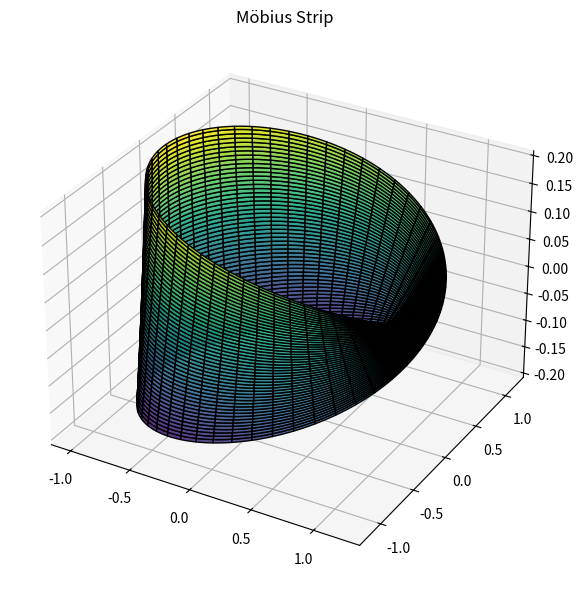

Here is the Python script that generated this plot:
import numpy as np
from scipy.integrate import dblquad
from scipy.spatial.distance import euclidean
import matplotlib.pyplot as plt
from mpl_toolkits.mplot3d import Axes3D

class MobiusStrip:
    """
    Class to model a Möbius strip using parametric equations,
    compute 3D mesh, surface area, and edge length.
    """
    def __init__(self, R=1.0, w=0.2, n=100):
        """
        Initialize the Möbius strip parameters.

        Parameters:
        R : float
            Radius of the circular center line of the strip
        w : float
            Width of the strip
        n : int
            Resolution for mesh sampling
        """
        self.R = R
        self.w = w
        self.n = n
        self.u = np.linspace(0, 2 * np.pi, n)
        self.v = np.linspace(-w / 2, w / 2, n)
        self.U, self.V = np.meshgrid(self.u, self.v)
        self.X, self.Y, self.Z = self._compute_mesh()

    def _compute_mesh(self):
        """
        Generate the 3D mesh grid for the Möbius strip.
        """
        U, V = self.U, self.V
        R = self.R
        X = (R + V * np.cos(U / 2)) * np.cos(U)
        Y = (R + V * np.cos(U / 2)) * np.sin(U)
        Z = V * np.sin(U / 2)
        return X, Y, Z

    def plot(self):
        """
        Plot the Möbius strip in 3D using matplotlib.
        """
        fig = plt.figure(figsize=(10, 6))
        ax = fig.add_subplot(111, projection='3d')
        ax.plot_surface(self.X, self.Y, self.Z, cmap='viridis', edgecolor='k', alpha=0.9)
        ax.set_title("Möbius Strip")
        plt.tight_layout()
        plt.show()

    def surface_area(self):
        """
        Approximate the surface area using numerical integration.
        """
        def integrand(v, u):
            # Finite difference approximation of partial derivatives
            du = 1e-5
            dv = 1e-5
            p = self._parametric_point(u, v)
            pu = self._parametric_point(u + du, v)
            pv = self._parametric_point(u, v + dv)
            tangent_u = (pu - p) / du
            tangent_v = (pv - p) / dv
            return np.linalg.norm(np.cross(tangent_u, tangent_v))

        area, _ = dblquad(integrand,
                          0, 2 * np.pi,
                          lambda u: -self.w / 2,
                          lambda u: self.w / 2)
        return area

    def edge_length(self):
        """
        Approximate the total edge length of the strip (two boundaries).
        """
        edge_length = 0
        for sign in [-1, 1]:  # edges at v = ±w/2
            v = sign * self.w / 2
            points = [self._parametric_point(u, v) for u in self.u]
            edge_length += sum(euclidean(points[i], points[i + 1]) for i in range(len(points) - 1))
        return edge_length

    def _parametric_point(self, u, v):
        """
        Compute a single point on the Möbius strip from parameters (u, v).
        """
        R = self.R
        x = (R + v * np.cos(u / 2)) * np.cos(u)
        y = (R + v * np.cos(u / 2)) * np.sin(u)
        z = v * np.sin(u / 2)
        return np.array([x, y, z])

# Example usage
if __name__ == "__main__":
    mobius = MobiusStrip(R=1.0, w=0.4, n=200)
    mobius.plot()
    print(f"Approximate Surface Area: {mobius.surface_area():.5f}")
    print(f"Approximate Edge Length: {mobius.edge_length():.5f}")